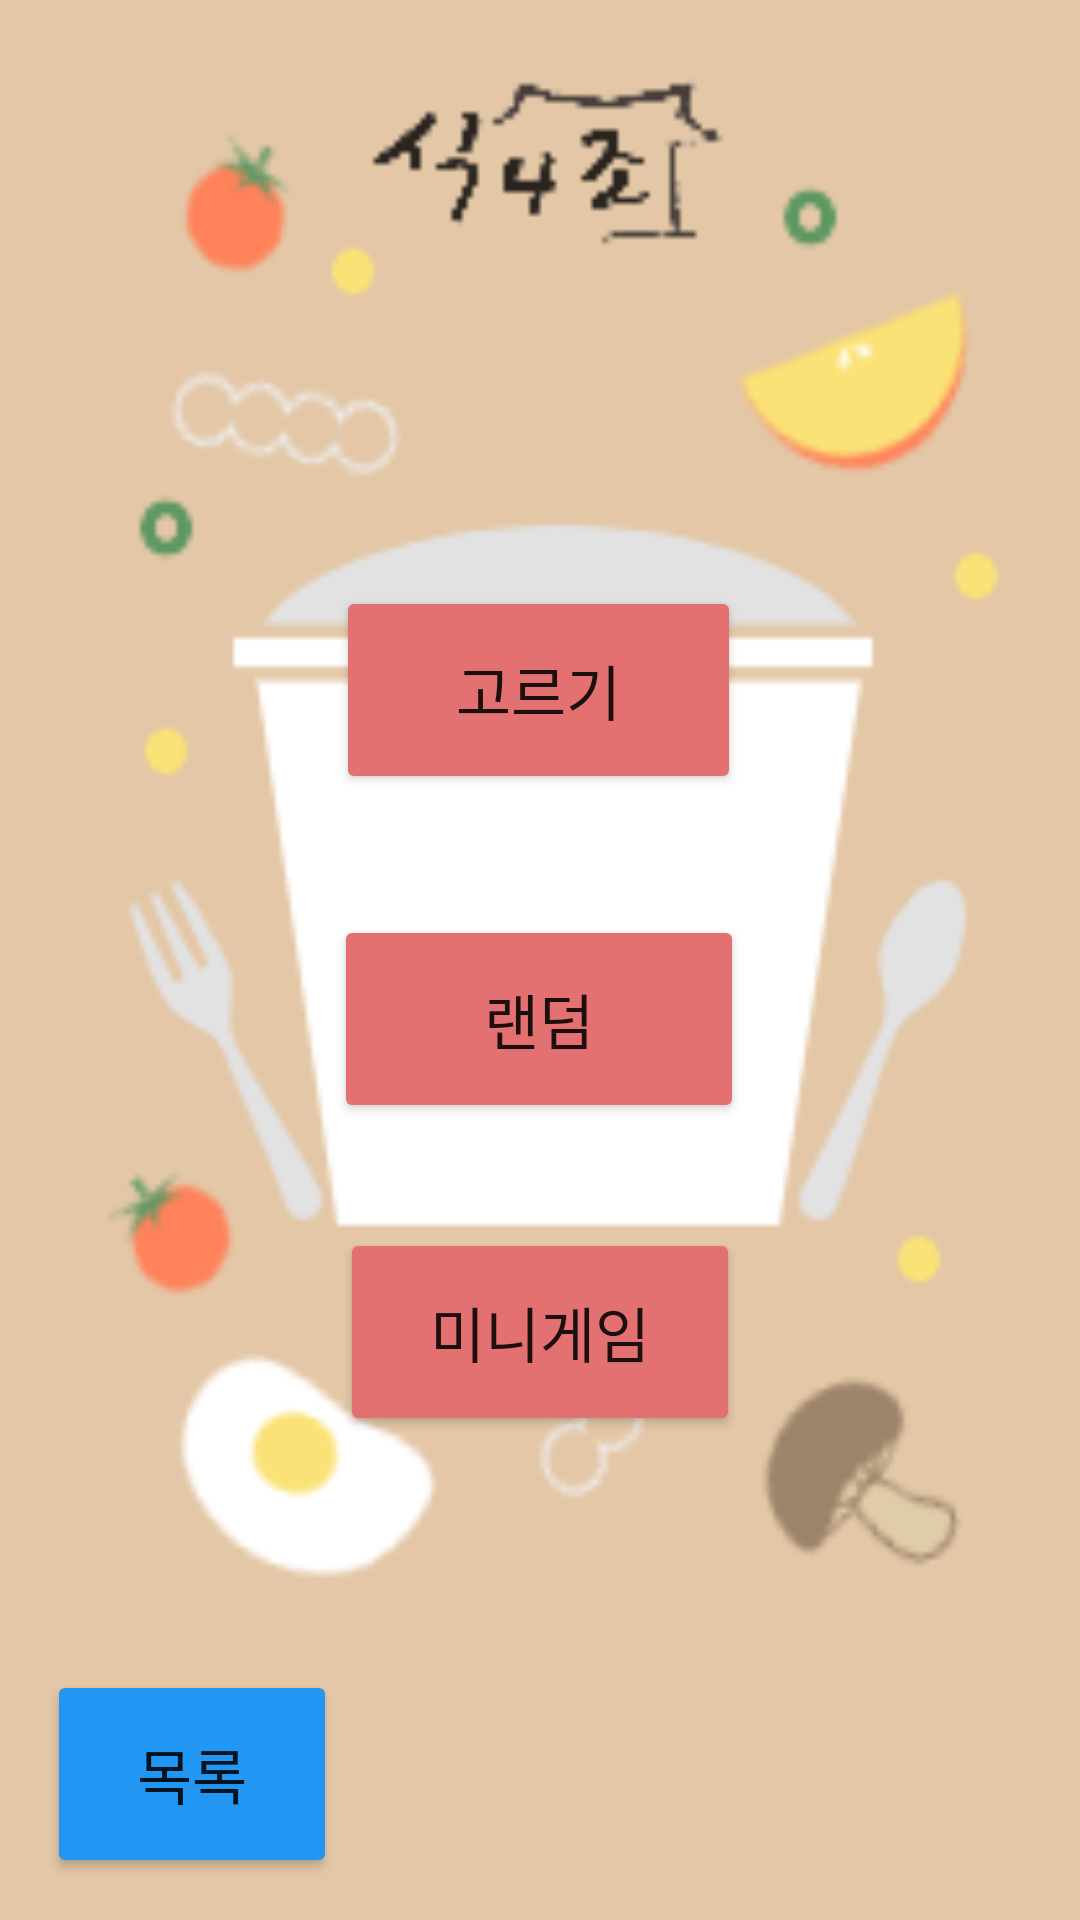

Reconstruct the res/layout file that produces this screen, plus the resources it refers to.
<!-- AndroidManifest.xml: application theme Theme.Sicksa -->
<!-- res/layout/activity_main.xml -->
<?xml version="1.0" encoding="utf-8"?>
<androidx.constraintlayout.widget.ConstraintLayout xmlns:android="http://schemas.android.com/apk/res/android"
    xmlns:app="http://schemas.android.com/apk/res-auto"
    xmlns:tools="http://schemas.android.com/tools"
    android:id="@+id/SearchView"
    android:layout_width="match_parent"
    android:layout_height="match_parent"
    android:background="@drawable/sicsa_bg"
    tools:context=".MainActivity">


    <Button
        android:id="@+id/button5"
        android:layout_width="wrap_content"
        android:layout_height="wrap_content"
        android:paddingLeft="30dp"
        android:paddingTop="20dp"
        android:paddingRight="30dp"
        android:paddingBottom="20dp"
        android:text="목록"
        android:textSize="20sp"
        app:backgroundTint="#2196F3"
        app:layout_constraintBottom_toBottomOf="parent"
        app:layout_constraintEnd_toEndOf="parent"
        app:layout_constraintHorizontal_bias="0.059"
        app:layout_constraintStart_toStartOf="parent"
        app:layout_constraintTop_toBottomOf="@+id/button2"
        app:layout_constraintVertical_bias="0.928" />

    <Button
        android:id="@+id/button"
        android:layout_width="wrap_content"
        android:layout_height="wrap_content"
        android:paddingTop="20dp"
        android:paddingBottom="20dp"
        android:paddingLeft="40dp"
        android:paddingRight="40dp"
        android:text="고르기"
        android:textSize="20sp"
        app:backgroundTint="#E37171"
        app:layout_constraintBottom_toBottomOf="parent"
        app:layout_constraintEnd_toEndOf="parent"
        app:layout_constraintHorizontal_bias="0.498"
        app:layout_constraintStart_toStartOf="parent"
        app:layout_constraintTop_toTopOf="parent"
        app:layout_constraintVertical_bias="0.342" />

    <Button
        android:id="@+id/button3"
        android:layout_width="wrap_content"
        android:layout_height="wrap_content"
        android:paddingTop="20dp"
        android:paddingBottom="20dp"
        android:paddingLeft="30dp"
        android:paddingRight="30dp"
        android:text="미니게임"
        android:textSize="20sp"
        app:backgroundTint="#E37171"
        app:layout_constraintBottom_toBottomOf="parent"
        app:layout_constraintEnd_toEndOf="parent"
        app:layout_constraintStart_toStartOf="parent"
        app:layout_constraintTop_toBottomOf="@+id/button2"
        app:layout_constraintVertical_bias="0.178" />

    <Button
        android:id="@+id/button2"
        android:layout_width="wrap_content"
        android:layout_height="wrap_content"
        android:paddingTop="20dp"
        android:paddingBottom="20dp"
        android:paddingLeft="50dp"
        android:paddingRight="50dp"
        android:text="랜덤"
        android:textSize="20sp"
        app:backgroundTint="#E37171"
        app:layout_constraintBottom_toBottomOf="parent"
        app:layout_constraintEnd_toEndOf="parent"
        app:layout_constraintHorizontal_bias="0.498"
        app:layout_constraintStart_toStartOf="parent"
        app:layout_constraintTop_toBottomOf="@+id/button"
        app:layout_constraintVertical_bias="0.132" />



</androidx.constraintlayout.widget.ConstraintLayout>
<!-- resources referenced by this layout -->
<resources>
  <!-- drawable sicsa_bg: png bitmap (drawable, 17510 bytes) -->
  <style name="Theme.Sicksa" parent="Theme.MaterialComponents.DayNight.DarkActionBar">
          
          <item name="colorPrimary">@color/purple_500</item>
          <item name="colorPrimaryVariant">@color/purple_700</item>
          <item name="colorOnPrimary">@color/white</item>
          
          <item name="colorSecondary">@color/teal_200</item>
          <item name="colorSecondaryVariant">@color/teal_700</item>
          <item name="colorOnSecondary">@color/black</item>
          
          <item name="android:statusBarColor" tools:targetApi="l">?attr/colorPrimaryVariant</item>
          
  
          <item name="windowActionBar">false</item> // 타이틀바 없애기
          <item name="windowNoTitle">true</item> // 타이틀바 없애기
          <item name="android:windowFullscreen">true</item> // 타이틀바 없애기
      </style>
  <color name="purple_500">#FF6200EE</color>
  <color name="purple_700">#FF3700B3</color>
  <color name="white">#FFFFFFFF</color>
  <color name="teal_200">#FF03DAC5</color>
  <color name="teal_700">#FF018786</color>
  <color name="black">#FF000000</color>
</resources>
